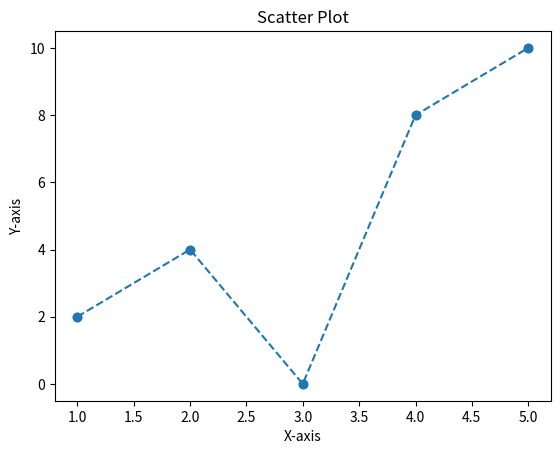

Reproduce this figure in Python.
import matplotlib.pyplot as plt

# 折線線圖
x = [1, 2, 3, 4, 5] # X 軸的資料點
y = [2, 4, 0, 8, 10] # Y 軸的資料點

plt.plot(x, y,"--o") # 繪製折線圖（"--o" 表示虛線並加上圓形標記）
plt.title('Simple Line Plot') # 設定圖表標題
plt.xlabel('X-axis') # 設定 X 軸標籤
plt.ylabel('Y-axis') # 設定 Y 軸標籤
plt.show()

# 散佈圖
plt.scatter(x, y) # 繪製散佈圖，x, y 為每個點的座標
plt.title('Scatter Plot')
plt.xlabel('X-axis')
plt.ylabel('Y-axis')
plt.show()


